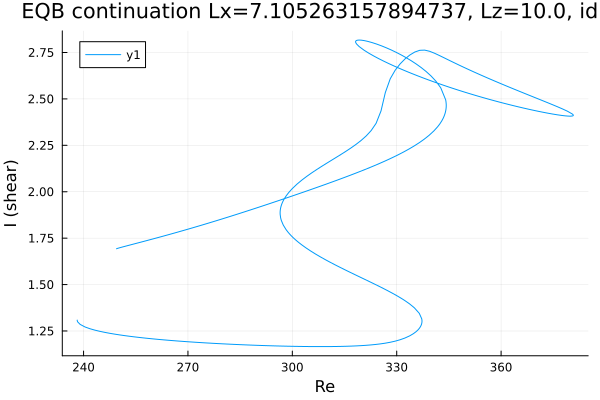

The data file committed next to this chart (first rows):
Re, shear
249.5, 1.693
249.5, 1.693
249.5, 1.693
249.5, 1.693
249.5, 1.693
249.5, 1.693
249.5, 1.693
249.5, 1.693
249.5, 1.693
249.6, 1.694
249.8, 1.695
250.5, 1.699
251.2, 1.703
252.7, 1.71
254.1, 1.717
255.5, 1.724
256.9, 1.731
258.3, 1.738
259.7, 1.745
261.1, 1.752
262.6, 1.759
264, 1.766
265.4, 1.774
266.8, 1.781
268.2, 1.789
269.6, 1.796
271, 1.804
272.5, 1.812
273.9, 1.82
275.3, 1.828
276.7, 1.836
278.1, 1.844
279.5, 1.852
280.9, 1.86
282.4, 1.868
283.8, 1.877
285.2, 1.885
286.6, 1.894
288, 1.902
289.4, 1.911
290.8, 1.92
292.3, 1.928
293.7, 1.937
295.1, 1.946
296.5, 1.955
297.9, 1.964
299.3, 1.973
300.7, 1.982
302.2, 1.991
303.6, 2
303.9, 2.003
305.3, 2.012
306.7, 2.021
308.2, 2.031
309.6, 2.04
311, 2.05
312.4, 2.059
313.8, 2.069
315.2, 2.079
316.6, 2.089
... 500 more rows
